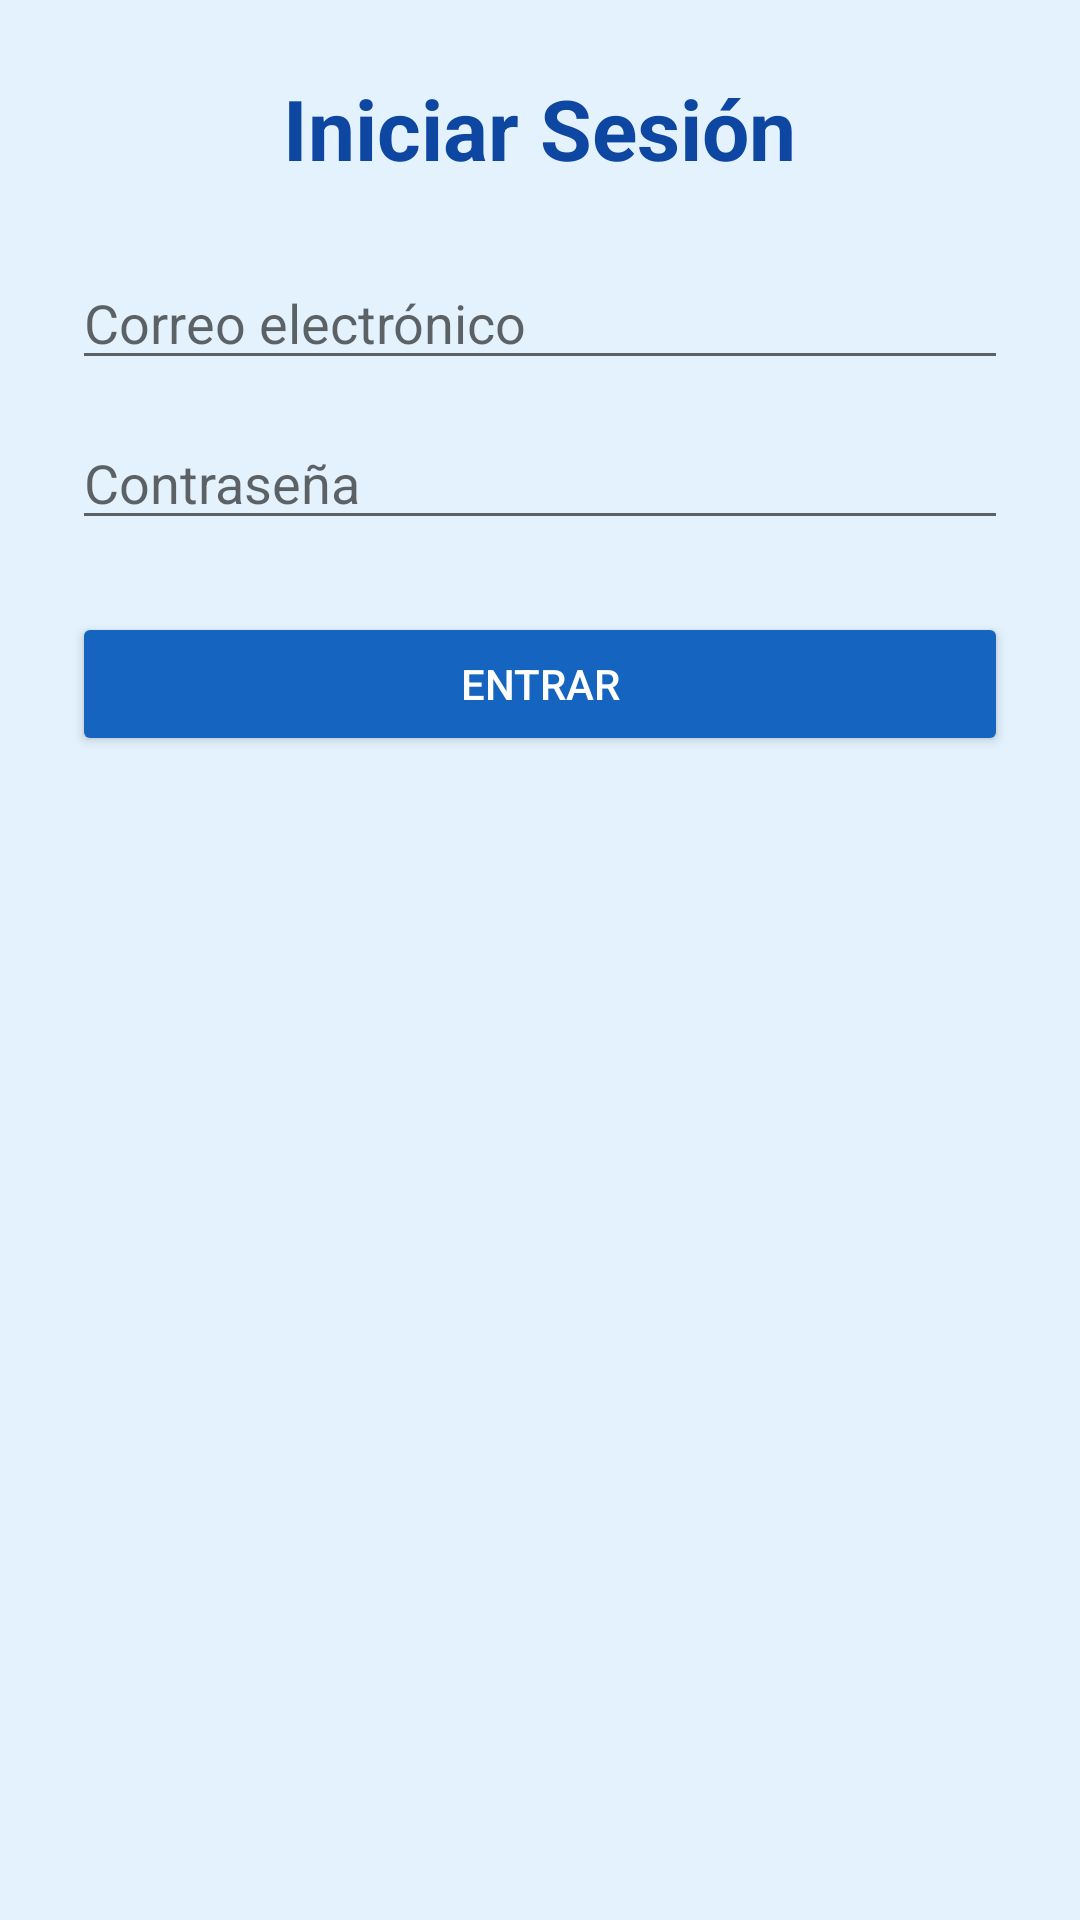

Reconstruct the res/layout file that produces this screen, plus the resources it refers to.
<!-- AndroidManifest.xml: application theme Theme.AgenDapp -->
<!-- res/layout/activity_login.xml -->
<?xml version="1.0" encoding="utf-8"?>
<ScrollView xmlns:android="http://schemas.android.com/apk/res/android"
    android:layout_width="match_parent"
    android:layout_height="match_parent"
    android:background="#E3F2FD">

    <LinearLayout
        android:orientation="vertical"
        android:padding="24dp"
        android:gravity="center"
        android:layout_width="match_parent"
        android:layout_height="wrap_content">

        <TextView
            android:text="Iniciar Sesión"
            android:textSize="28sp"
            android:textStyle="bold"
            android:textColor="#0D47A1"
            android:layout_marginBottom="24dp"
            android:layout_width="wrap_content"
            android:layout_height="wrap_content" />

        <EditText
            android:id="@+id/etEmail"
            android:hint="Correo electrónico"
            android:inputType="textEmailAddress"
            android:layout_width="match_parent"
            android:layout_height="wrap_content"
            android:layout_marginBottom="12dp" />

        <EditText
            android:id="@+id/etPassword"
            android:hint="Contraseña"
            android:inputType="textPassword"
            android:layout_width="match_parent"
            android:layout_height="wrap_content"
            android:layout_marginBottom="24dp" />

        <Button
            android:id="@+id/btnLogin"
            android:text="Entrar"
            android:backgroundTint="#1565C0"
            android:textColor="#FFFFFF"
            android:layout_width="match_parent"
            android:layout_height="wrap_content" />

    </LinearLayout>
</ScrollView>
<!-- resources referenced by this layout -->
<resources>
  <style name="Theme.AgenDapp" parent="Theme.AppCompat.Light.NoActionBar">
          
      </style>
</resources>
